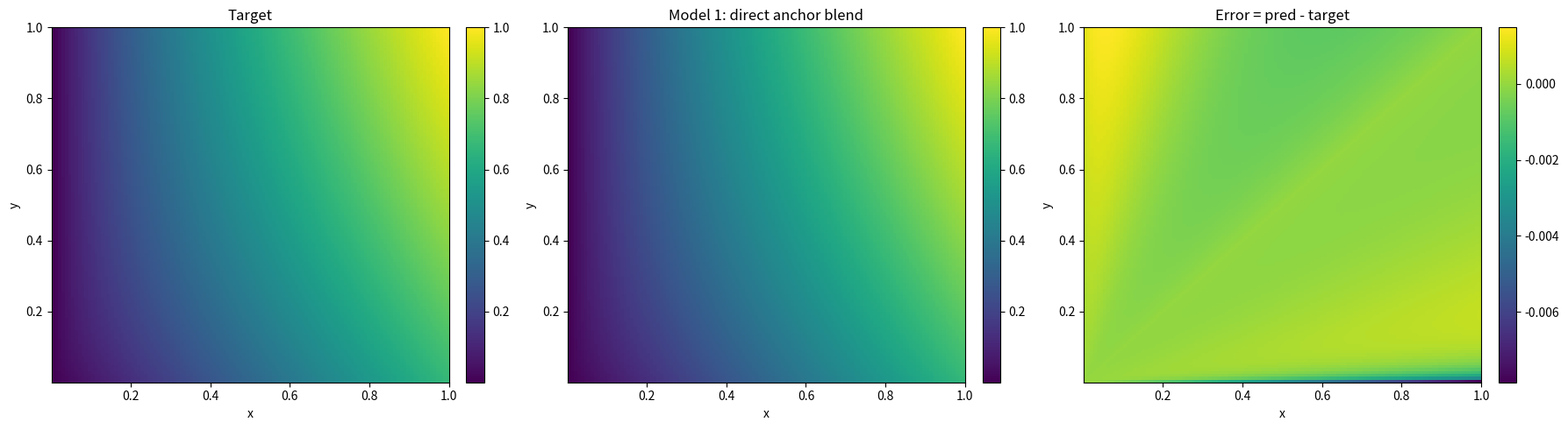
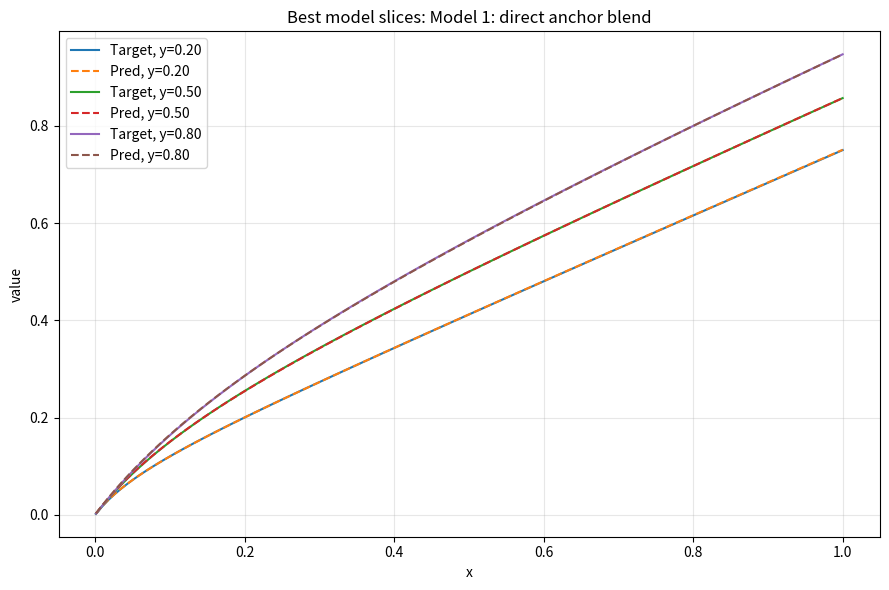

Here is the Python script that generated these plots, in order:
import argparse
import numpy as np
import matplotlib.pyplot as plt
from scipy.optimize import minimize

EPS = 1e-9


# ============================================================
# 1. Base weighted operators
# ============================================================

def weighted_arithmetic(x, y, w):
    return w * x + (1.0 - w) * y

def weighted_harmonic(x, y, w, eps=EPS):
    x = np.maximum(x, eps)
    y = np.maximum(y, eps)
    return 1.0 / (w / x + (1.0 - w) / y)

def weighted_geometric(x, y, w, eps=EPS):
    x = np.maximum(x, eps)
    y = np.maximum(y, eps)
    return np.exp(w * np.log(x) + (1.0 - w) * np.log(y))

def weighted_quadratic(x, y, w):
    return np.sqrt(w * x**2 + (1.0 - w) * y**2)


# ============================================================
# 2. Target families
# ============================================================

def partial_absorption_h(x, y, w, eps=EPS):
    """
    P_H(x,y;w) = H_w(x, A_w(x,y))
    """
    a = weighted_arithmetic(x, y, w)
    return weighted_harmonic(x, a, w, eps=eps)

def partial_absorption_g(x, y, w, eps=EPS):
    """
    P_G(x,y;w) = G_w(x, A_w(x,y))
    """
    a = weighted_arithmetic(x, y, w)
    return weighted_geometric(x, a, w, eps=eps)

def make_target(X, Y, target_type, w=0.5):
    """
    Supported target types:
      A  -> weighted arithmetic A_w(x,y)
      H  -> weighted harmonic H_w(x,y)
      G  -> weighted geometric G_w(x,y)
      Q  -> weighted quadratic Q_w(x,y)
      PH -> partial absorption harmonic H_w(x, A_w(x,y))
      PG -> partial absorption geometric G_w(x, A_w(x,y))
    """
    t = target_type.upper()
    if t == "A":
        return weighted_arithmetic(X, Y, w)
    if t == "H":
        return weighted_harmonic(X, Y, w)
    if t == "G":
        return weighted_geometric(X, Y, w)
    if t == "Q":
        return weighted_quadratic(X, Y, w)
    if t == "PH":
        return partial_absorption_h(X, Y, w)
    if t == "PG":
        return partial_absorption_g(X, Y, w)
    raise ValueError(f"Unsupported target_type={target_type}")


# ============================================================
# 3. Grid
# ============================================================

def make_grid(n=101, eps=1e-3):
    xs = np.linspace(eps, 1.0, n)
    ys = np.linspace(eps, 1.0, n)
    X, Y = np.meshgrid(xs, ys, indexing="xy")
    return xs, ys, X, Y


# ============================================================
# 4. Helpers
# ============================================================

def softmax(z):
    z = np.asarray(z, dtype=float)
    z = z - np.max(z)
    e = np.exp(z)
    return e / np.sum(e)

def sigmoid(z):
    return 1.0 / (1.0 + np.exp(-z))

def row_softmax(mat):
    out = np.zeros_like(mat, dtype=float)
    for i in range(mat.shape[0]):
        out[i] = softmax(mat[i])
    return out

def rmse(a, b):
    return np.sqrt(np.mean((a - b) ** 2))


# ============================================================
# 5. Continuous learnable anchor family
# ============================================================

ANCHOR_NAMES = ["min", "harmonic", "geometric", "arithmetic", "quadratic", "max"]

def unpack_anchor_params(anchor_param_logits):
    """
    Continuous weights in (0,1) for H, G, A, Q.
    """
    return {
        "harmonic": sigmoid(anchor_param_logits[0]),
        "geometric": sigmoid(anchor_param_logits[1]),
        "arithmetic": sigmoid(anchor_param_logits[2]),
        "quadratic": sigmoid(anchor_param_logits[3]),
    }

def evaluate_anchor_family(X, Y, anchor_param_logits):
    """
    Returns:
      names
      stack: shape [k, n, n]
      anchor_params
    """
    p = unpack_anchor_params(anchor_param_logits)

    stack = np.stack([
        np.minimum(X, Y),
        weighted_harmonic(X, Y, p["harmonic"]),
        weighted_geometric(X, Y, p["geometric"]),
        weighted_arithmetic(X, Y, p["arithmetic"]),
        weighted_quadratic(X, Y, p["quadratic"]),
        np.maximum(X, Y),
    ], axis=0)

    return ANCHOR_NAMES, stack, p


# ============================================================
# 6. Identity regularization for R
# ============================================================

def identity_penalty(R):
    I = np.eye(2)
    return np.sum((R - I) ** 2)


# ============================================================
# 7. Plotting
# ============================================================

def plot_surface(ax, X, Y, Z, title):
    im = ax.imshow(
        Z,
        origin="lower",
        extent=[X.min(), X.max(), Y.min(), Y.max()],
        aspect="auto",
    )
    ax.set_title(title)
    ax.set_xlabel("x")
    ax.set_ylabel("y")
    plt.colorbar(im, ax=ax, fraction=0.046, pad=0.04)

def plot_slices(xs, ys, target, pred, title, y_values=(0.2, 0.5, 0.8)):
    fig, ax = plt.subplots(figsize=(9, 6))
    for y0 in y_values:
        idx = np.argmin(np.abs(ys - y0))
        ax.plot(xs, target[idx, :], label=f"Target, y={ys[idx]:.2f}")
        ax.plot(xs, pred[idx, :], "--", label=f"Pred, y={ys[idx]:.2f}")
    ax.set_title(title)
    ax.set_xlabel("x")
    ax.set_ylabel("value")
    ax.grid(True, alpha=0.3)
    ax.legend()
    plt.tight_layout()
    plt.show()

def plot_comparison(X, Y, target, result):
    pred = result["pred"]
    err = pred - target

    fig, axes = plt.subplots(1, 3, figsize=(18, 5))
    plot_surface(axes[0], X, Y, target, "Target")
    plot_surface(axes[1], X, Y, pred, result["name"])
    plot_surface(axes[2], X, Y, err, "Error = pred - target")
    plt.tight_layout()
    plt.show()


# ============================================================
# 8. Model 1: direct anchor blend
# ============================================================

def fit_model_1_convex_anchors(X, Y, target):
    k = len(ANCHOR_NAMES)

    def obj(theta):
        alpha_logits = theta[:k]
        anchor_param_logits = theta[k:k+4]

        alpha = softmax(alpha_logits)
        _, stack, _ = evaluate_anchor_family(X, Y, anchor_param_logits)
        pred = np.tensordot(alpha, stack, axes=(0, 0))
        return np.mean((pred - target) ** 2)

    x0 = np.zeros(k + 4)
    res = minimize(obj, x0, method="L-BFGS-B")

    theta = res.x
    alpha = softmax(theta[:k])
    _, stack, anchor_params = evaluate_anchor_family(X, Y, theta[k:k+4])
    pred = np.tensordot(alpha, stack, axes=(0, 0))

    return {
        "name": "Model 1: direct anchor blend",
        "anchor_names": ANCHOR_NAMES,
        "alpha": alpha,
        "anchor_params": anchor_params,
        "pred": pred,
        "rmse": rmse(pred, target),
    }


# ============================================================
# 9. Model 4: input transform + anchor blend
# ============================================================

def fit_model_4_input_transform(X, Y, target, lambda_R=0.0):
    k = len(ANCHOR_NAMES)

    def obj(theta):
        R_logits = theta[:4].reshape(2, 2)
        alpha_logits = theta[4:4+k]
        anchor_param_logits = theta[4+k:4+k+4]

        R = row_softmax(R_logits)
        alpha = softmax(alpha_logits)

        u = R[0, 0] * X + R[0, 1] * Y
        v = R[1, 0] * X + R[1, 1] * Y

        _, stack, _ = evaluate_anchor_family(u, v, anchor_param_logits)
        pred = np.tensordot(alpha, stack, axes=(0, 0))

        fit_loss = np.mean((pred - target) ** 2)
        reg_loss = lambda_R * identity_penalty(R)
        return fit_loss + reg_loss

    x0 = np.zeros(4 + k + 4)
    x0[:4] = np.array([3.0, 0.0, 0.0, 3.0])  # near identity

    res = minimize(obj, x0, method="L-BFGS-B")

    theta = res.x
    R = row_softmax(theta[:4].reshape(2, 2))
    alpha = softmax(theta[4:4+k])
    anchor_param_logits = theta[4+k:4+k+4]

    u = R[0, 0] * X + R[0, 1] * Y
    v = R[1, 0] * X + R[1, 1] * Y

    _, stack, anchor_params = evaluate_anchor_family(u, v, anchor_param_logits)
    pred = np.tensordot(alpha, stack, axes=(0, 0))

    return {
        "name": "Model 4: input transform + anchor blend",
        "anchor_names": ANCHOR_NAMES,
        "R": R,
        "alpha": alpha,
        "anchor_params": anchor_params,
        "u": u,
        "v": v,
        "pred": pred,
        "rmse": rmse(pred, target),
        "identity_penalty": identity_penalty(R),
    }


# ============================================================
# 10. Reporting
# ============================================================

def print_result_summary(result):
    print("=" * 80)
    print(result["name"])
    print(f"RMSE: {result['rmse']:.8f}")

    if "alpha" in result:
        print("\nAnchor weights:")
        for n, a in zip(result["anchor_names"], result["alpha"]):
            print(f"  {n:>10s}: {a:.6f}")

    if "anchor_params" in result:
        print("\nLearned anchor parameters:")
        for k, v in result["anchor_params"].items():
            print(f"  {k:>10s}: {v:.6f}")

    if "R" in result:
        print("\nInput transform R:")
        print(result["R"])
        print(f"Identity penalty ||R-I||^2: {result['identity_penalty']:.8f}")

    print("=" * 80)


# ============================================================
# 11. Main experiment runner
# ============================================================

def run_all(target_type="PH", w_target=0.5, n=121, lambda_R=0.0, make_plots=True):
    xs, ys, X, Y = make_grid(n=n)
    target = make_target(X, Y, target_type=target_type, w=w_target)

    print(f"\nTarget type = {target_type.upper()}, w = {w_target}")
    if target_type.upper() == "A":
        print("  target = A_w(x,y)")
    elif target_type.upper() == "H":
        print("  target = H_w(x,y)")
    elif target_type.upper() == "G":
        print("  target = G_w(x,y)")
    elif target_type.upper() == "Q":
        print("  target = Q_w(x,y)")
    elif target_type.upper() == "PH":
        print("  target = H_w(x, A_w(x,y))")
    elif target_type.upper() == "PG":
        print("  target = G_w(x, A_w(x,y))")
    print(f"Identity regularization lambda_R = {lambda_R}\n")

    models = [
        fit_model_1_convex_anchors(X, Y, target),
        fit_model_4_input_transform(X, Y, target, lambda_R=lambda_R),
    ]

    for m in models:
        print_result_summary(m)

    models_sorted = sorted(models, key=lambda z: z["rmse"])
    print("\nRanking by RMSE:")
    for i, m in enumerate(models_sorted, 1):
        print(f"{i}. {m['name']}  -> RMSE={m['rmse']:.8f}")

    best = models_sorted[0]

    if make_plots:
        plot_comparison(X, Y, target, best)
        plot_slices(xs, ys, target, best["pred"], f"Best model slices: {best['name']}")

    return models


# ============================================================
# 12. Sweep utility
# ============================================================

def run_sweep(target_type="A", w_values=None, n=121, lambda_R=0.0):
    if w_values is None:
        w_values = [0.1, 0.25, 0.5, 0.75, 0.9]

    rows = []
    for w in w_values:
        xs, ys, X, Y = make_grid(n=n)
        target = make_target(X, Y, target_type=target_type, w=w)

        m1 = fit_model_1_convex_anchors(X, Y, target)
        m4 = fit_model_4_input_transform(X, Y, target, lambda_R=lambda_R)

        rows.append({
            "w": w,
            "m1_rmse": m1["rmse"],
            "m4_rmse": m4["rmse"],
            "R11": m4["R"][0, 0],
            "R12": m4["R"][0, 1],
            "R21": m4["R"][1, 0],
            "R22": m4["R"][1, 1],
            "alpha_min": m4["alpha"][0],
            "alpha_H": m4["alpha"][1],
            "alpha_G": m4["alpha"][2],
            "alpha_A": m4["alpha"][3],
            "alpha_Q": m4["alpha"][4],
            "alpha_max": m4["alpha"][5],
            "wH": m4["anchor_params"]["harmonic"],
            "wG": m4["anchor_params"]["geometric"],
            "wA": m4["anchor_params"]["arithmetic"],
            "wQ": m4["anchor_params"]["quadratic"],
            "identity_penalty": m4["identity_penalty"],
        })

    print("\nSweep results:")
    print(
        "   w      m1_rmse    m4_rmse      R11      R12      R21      R22    "
        "alpha_A    wA     id_pen"
    )
    for r in rows:
        print(
            f"{r['w']:>5.2f}  "
            f"{r['m1_rmse']:>10.6f}  "
            f"{r['m4_rmse']:>10.6f}  "
            f"{r['R11']:>7.4f}  {r['R12']:>7.4f}  {r['R21']:>7.4f}  {r['R22']:>7.4f}  "
            f"{r['alpha_A']:>7.4f}  "
            f"{r['wA']:>6.4f}  "
            f"{r['identity_penalty']:>8.6f}"
        )

    return rows


# ============================================================
# 13. CLI
# ============================================================

def parse_args():
    parser = argparse.ArgumentParser(
        description="GL anchor learning with direct blend vs coordinate-transformed blend"
    )
    parser.add_argument(
        "--target",
        type=str,
        default="PH",
        choices=["A", "H", "G", "Q", "PH", "PG", "a", "h", "g", "q", "ph", "pg"],
        help="Target family"
    )
    parser.add_argument(
        "--w",
        type=float,
        default=0.5,
        help="Weight parameter for the target"
    )
    parser.add_argument(
        "--n",
        type=int,
        default=121,
        help="Grid size"
    )
    parser.add_argument(
        "--lambda-R",
        type=float,
        default=0.0,
        help="Identity regularization strength for Model 4"
    )
    parser.add_argument(
        "--sweep",
        action="store_true",
        help="Run sweep over preset w values instead of a single experiment"
    )
    parser.add_argument(
        "--no-plots",
        action="store_true",
        help="Disable plots"
    )
    return parser.parse_args()


if __name__ == "__main__":
    args = parse_args()

    if args.sweep:
        run_sweep(
            target_type=args.target,
            w_values=[0.1, 0.25, 0.5, 0.75, 0.9],
            n=args.n,
            lambda_R=args.lambda_R,
        )
    else:
        run_all(
            target_type=args.target,
            w_target=args.w,
            n=args.n,
            lambda_R=args.lambda_R,
            make_plots=not args.no_plots,
        )
